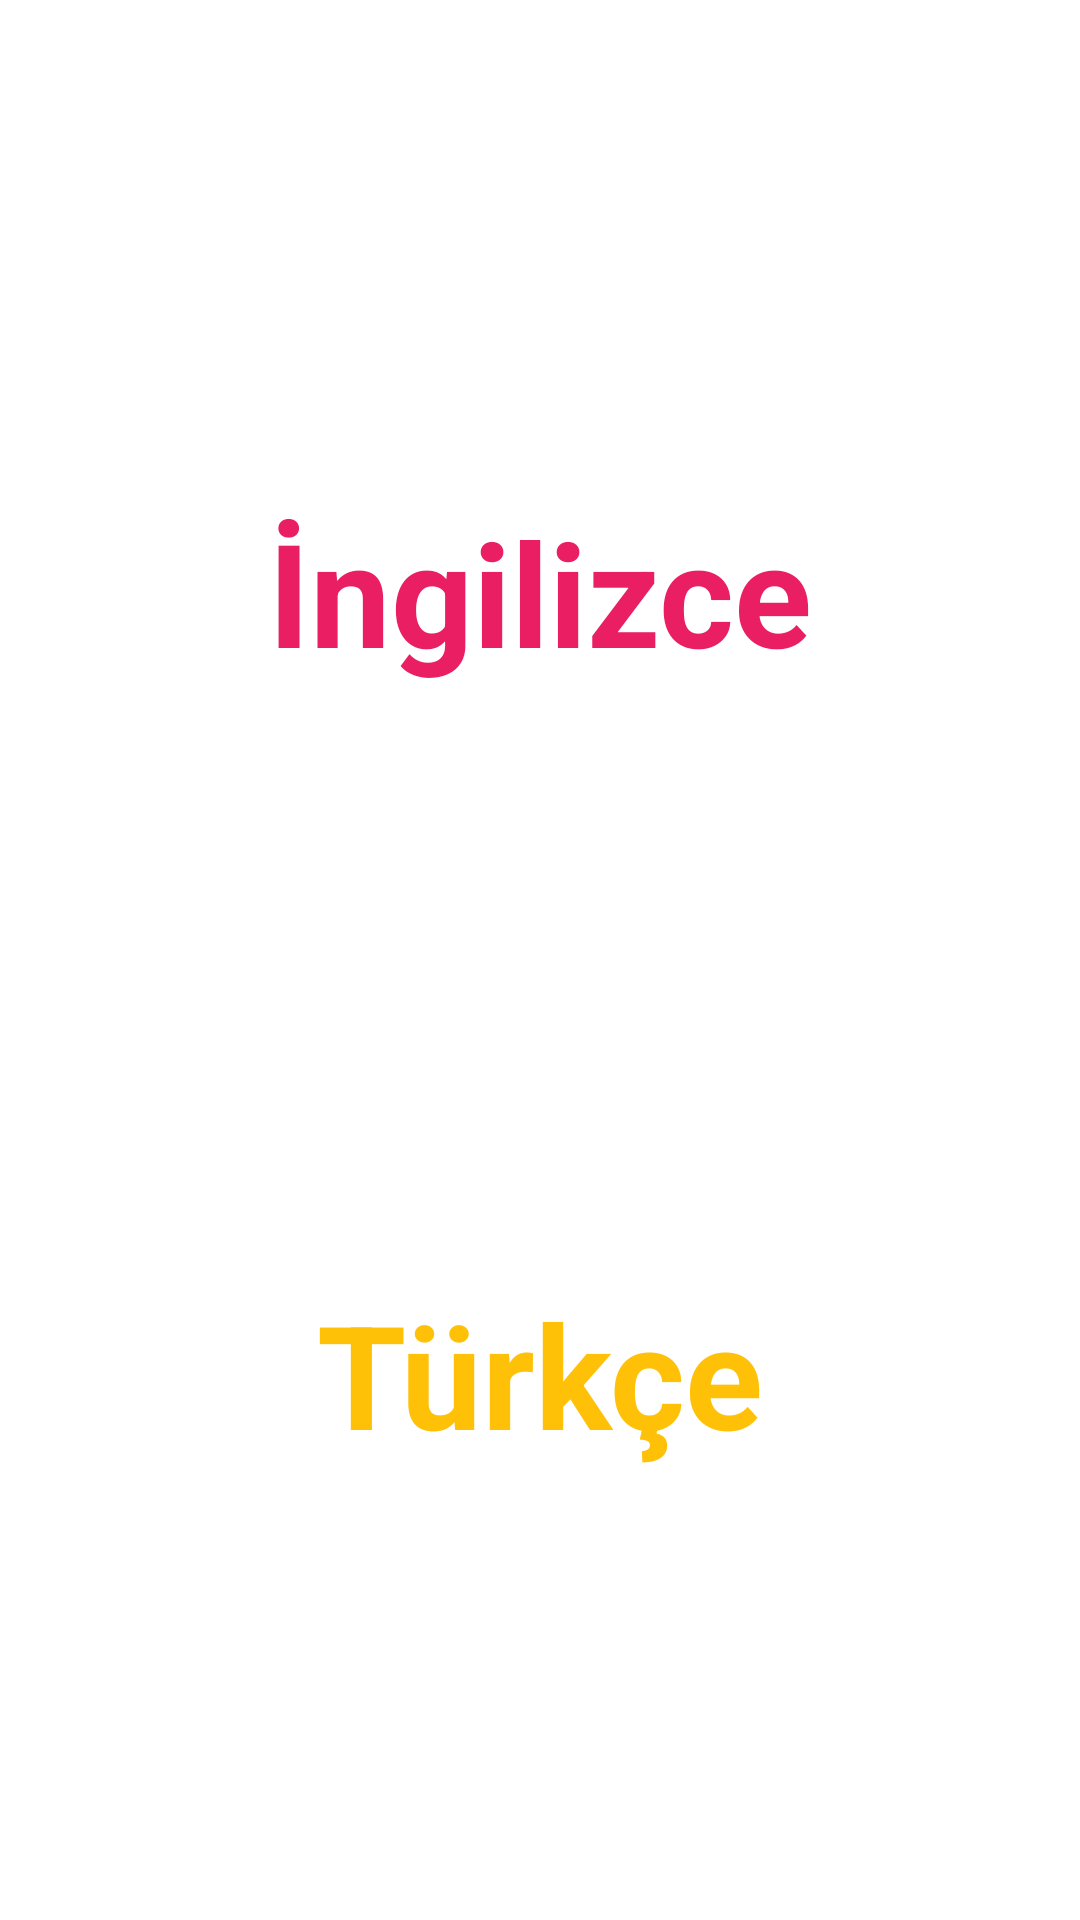

Layout XML and referenced resources for this Android screen:
<!-- AndroidManifest.xml: application theme Theme.SozlukUygulamasıRetrofit -->
<!-- res/layout/activity_detay.xml -->
<?xml version="1.0" encoding="utf-8"?>
<androidx.constraintlayout.widget.ConstraintLayout xmlns:android="http://schemas.android.com/apk/res/android"
    xmlns:app="http://schemas.android.com/apk/res-auto"
    xmlns:tools="http://schemas.android.com/tools"
    android:layout_width="match_parent"
    android:layout_height="match_parent"
    tools:context=".DetayActivity">

    <TextView
        android:id="@+id/textViewIDetayngilizce"
        android:layout_width="wrap_content"
        android:layout_height="wrap_content"
        android:layout_marginTop="165dp"
        android:text="İngilizce"
        android:textColor="#E91E63"
        android:textSize="48sp"
        android:textStyle="bold"
        app:layout_constraintEnd_toEndOf="parent"
        app:layout_constraintHorizontal_bias="0.5"
        app:layout_constraintStart_toStartOf="parent"
        app:layout_constraintTop_toTopOf="parent" />

    <TextView
        android:id="@+id/textViewDetayTurkce"
        android:layout_width="wrap_content"
        android:layout_height="wrap_content"
        android:layout_marginBottom="150dp"
        android:text="Türkçe"
        android:textColor="#FFC107"
        android:textSize="48sp"
        android:textStyle="bold"
        app:layout_constraintBottom_toBottomOf="parent"
        app:layout_constraintEnd_toEndOf="parent"
        app:layout_constraintHorizontal_bias="0.5"
        app:layout_constraintStart_toStartOf="parent" />
</androidx.constraintlayout.widget.ConstraintLayout>
<!-- resources referenced by this layout -->
<resources>
  <style name="Theme.SozlukUygulamasıRetrofit" parent="Theme.MaterialComponents.DayNight.DarkActionBar">
          
          <item name="colorPrimary">@color/purple_500</item>
          <item name="colorPrimaryVariant">@color/purple_700</item>
          <item name="colorOnPrimary">@color/white</item>
          
          <item name="colorSecondary">@color/teal_200</item>
          <item name="colorSecondaryVariant">@color/teal_700</item>
          <item name="colorOnSecondary">@color/black</item>
          
          <item name="android:statusBarColor" tools:targetApi="l">?attr/colorPrimaryVariant</item>
          
          <item name="windowActionBar">false</item>
          <item name="windowNoTitle">true</item>
      </style>
  <!-- not gathered from this repository: default colours our renderer supplied (Android Studio template values) -->
  <color name="purple_500">#FF6200EE</color>
  <color name="purple_700">#FF3700B3</color>
  <color name="teal_200">#FF03DAC5</color>
  <color name="teal_700">#FF018786</color>
  <color name="black">#FF000000</color>
  <color name="white">#FFFFFFFF</color>
</resources>
